Dataset: dataset (GitHub, DarksAces/Pruebas). Classes: african art, architecture, ceramics, comics manga, concept art, cyberpunk, drawings, graffiti, mosaics, non art, oil painting, origami, paintings, photography, pixel art, scientific illustration, sculptures, stained glass, steampunk, tattoo art, textiles, textures, ukiyo-e, vaporwave, vehicles, video art, watercolor.

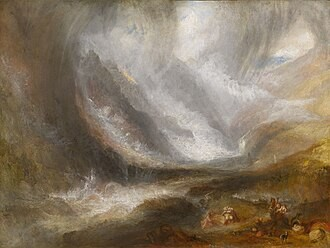
Label: watercolor

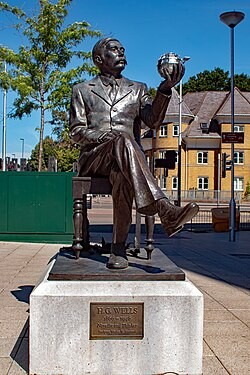
Label: steampunk

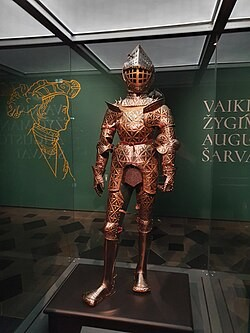
Label: non art

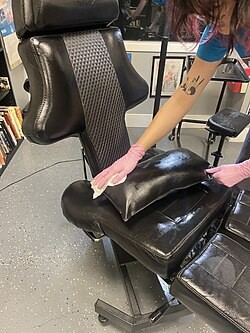
Label: tattoo art

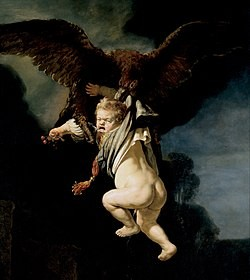
Label: oil painting

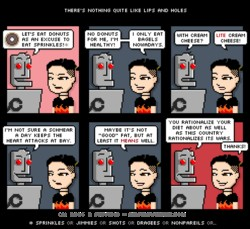
Label: comics manga
